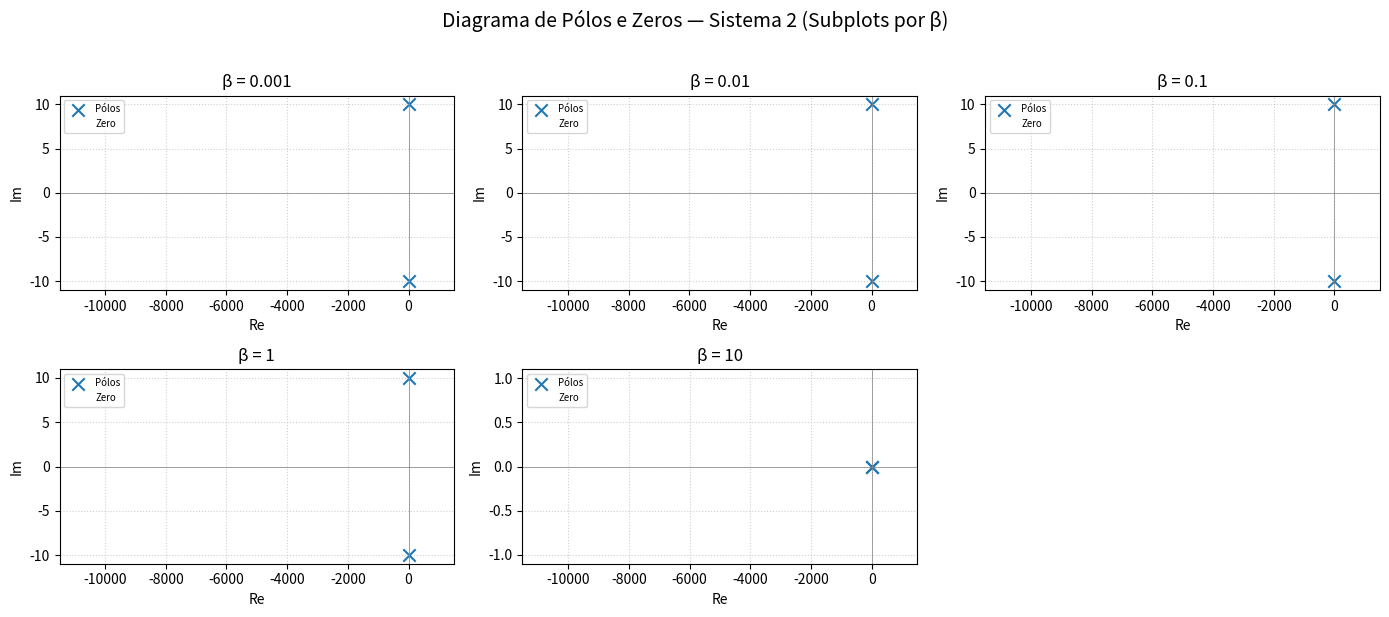

Reproduce this figure in Python.
import numpy as np
from scipy import signal
import matplotlib.pyplot as plt

# Valores de β
betas = [0.001, 0.01, 0.1, 1, 10]

# Numerador fixo  (zero em s = -10⁴)
num = [1, 1e4]

# Cria figura com subplots (2 × 3 → 6 locais; 1 ficará vazio)
fig, axes = plt.subplots(2, 3, figsize=(14, 6))
axes = axes.flatten()

for ax, beta in zip(axes, betas):
    # Denominador dependente de β → s² + 2βs + 100
    den = [1, 2*beta, 100]

    # Cálculo de pólos e zeros
    poles = np.roots(den)          # pólos variam com β
    zeros = np.roots(num)          # zero fixo em -10⁴

    # Plotagem
    ax.scatter(np.real(poles), np.imag(poles),
               s=80, marker='x', label='Pólos')
    ax.scatter(np.real(zeros), np.imag(zeros),
               s=80, marker='o', facecolors='none', label='Zero')

    # Eixos de referência
    ax.axhline(0, color='grey', lw=0.5)
    ax.axvline(0, color='grey', lw=0.5)

    # Ajuste automático dos limites (com margem)
    x_vals = np.concatenate((np.real(poles), np.real(zeros)))
    x_min, x_max = x_vals.min(), x_vals.max()
    margin = 0.15 * (x_max - x_min if x_max > x_min else 1)
    ax.set_xlim(x_min - margin, x_max + margin)

    # Altura suficiente para caber a parte imaginária
    y_max = max(abs(np.imag(poles)).max(), 1)
    ax.set_ylim(-1.1*y_max, 1.1*y_max)

    # Rótulos, grade, legenda
    ax.set_title(f'β = {beta}')
    ax.set_xlabel('Re')
    ax.set_ylabel('Im')
    ax.grid(True, ls=':', alpha=0.6)
    ax.legend(fontsize='x-small')

# Desativa painel excedente (o 6.º)
for ax in axes[len(betas):]:
    ax.axis('off')

fig.suptitle('Diagrama de Pólos e Zeros — Sistema 2 (Subplots por β)',
             y=1.02, fontsize=14)
plt.tight_layout()
plt.show()